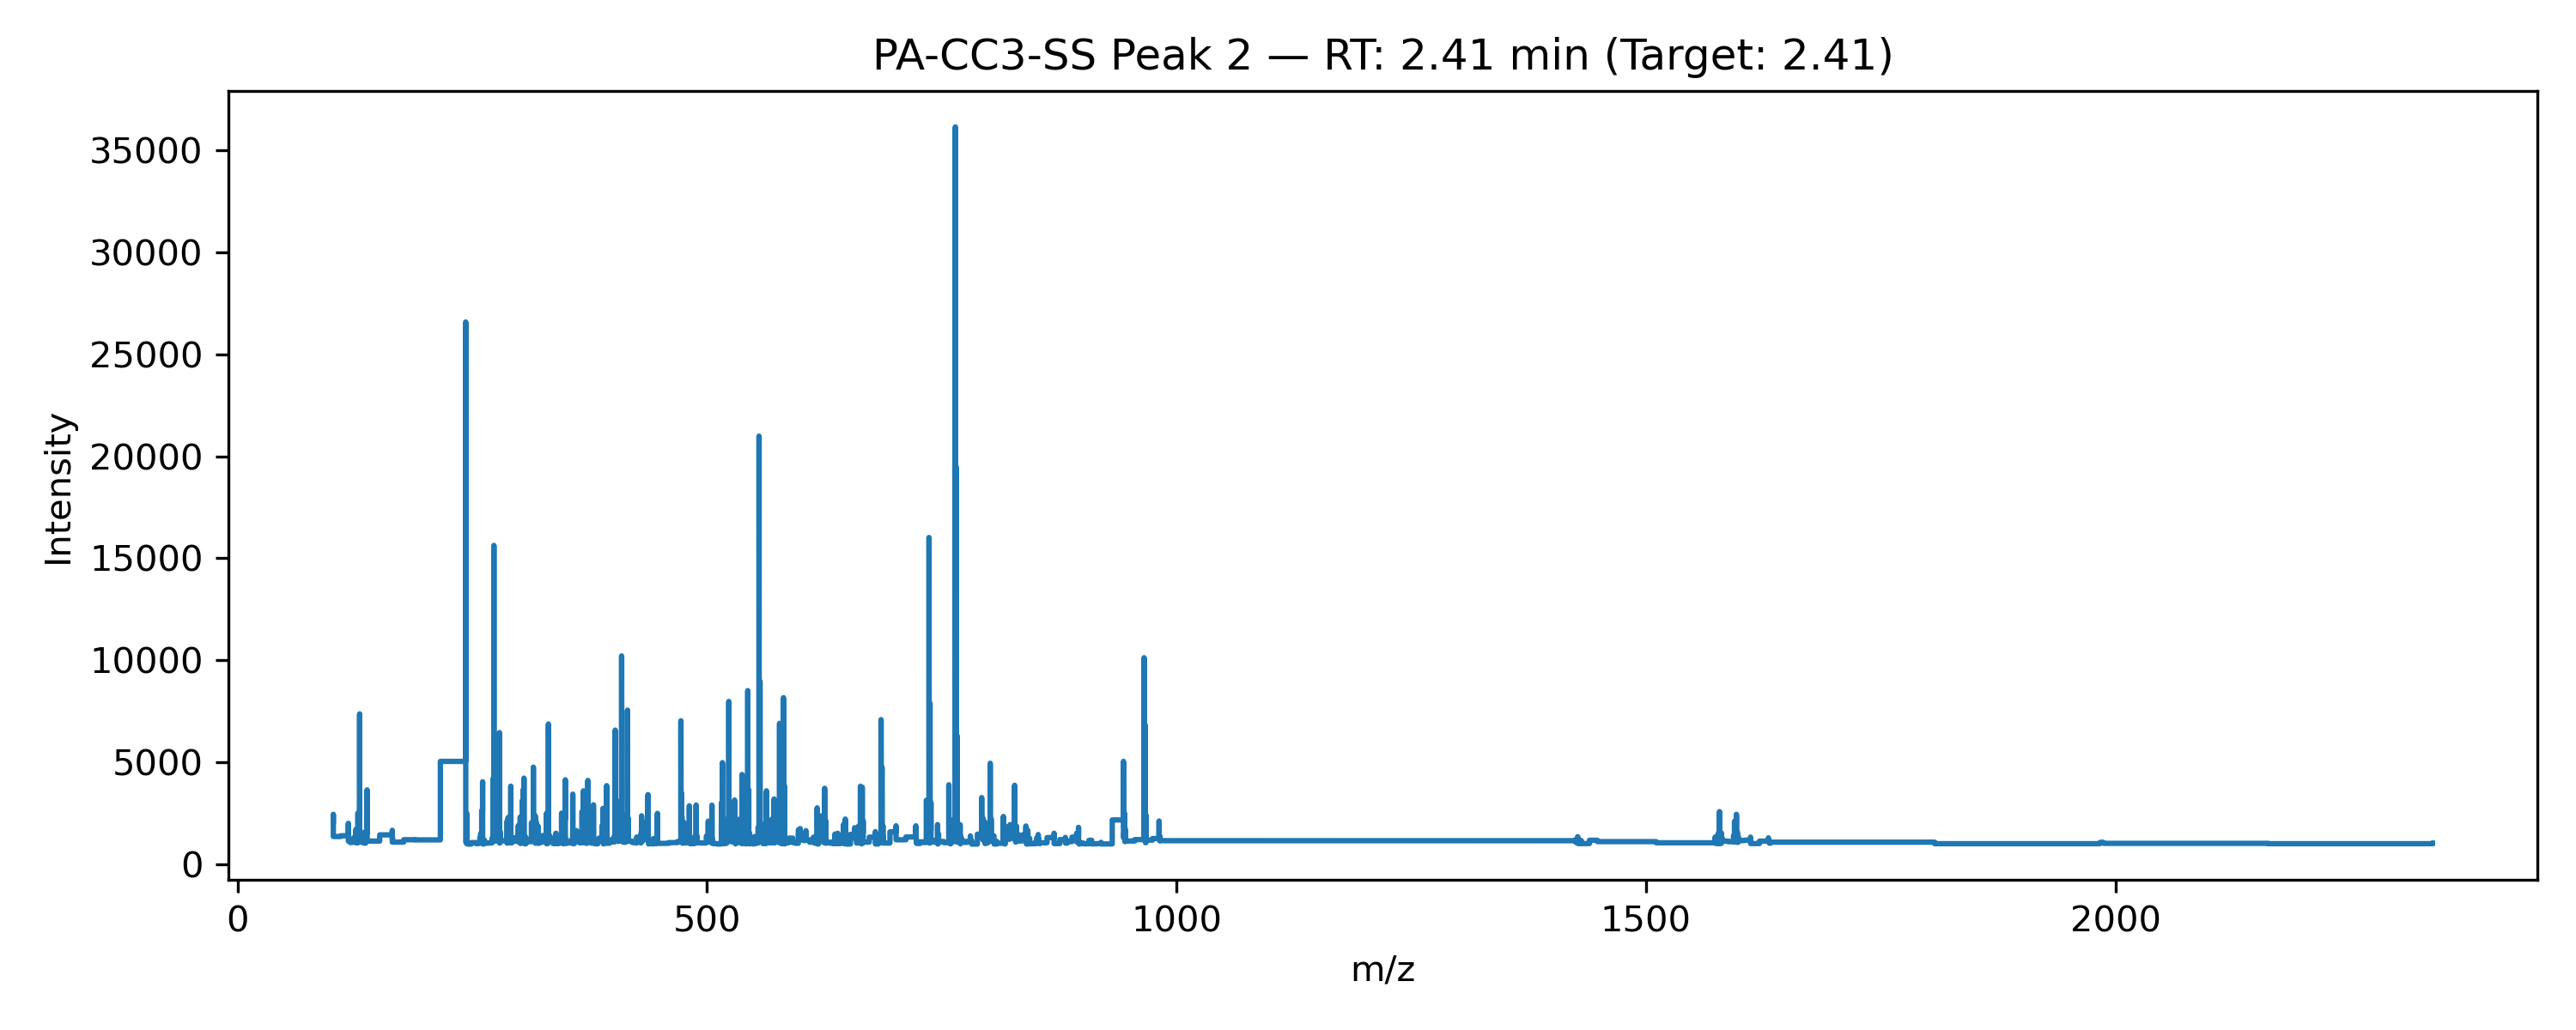

Values plotted in this chart, from the file beside it:
ScanNumber, RetentionTime, m/z, Intensity
scanId=144845, 2.414, 102.1, 2020
scanId=144845, 2.414, 102.1, 2458
scanId=144845, 2.414, 102.1, 1950
scanId=144845, 2.414, 102.1, 1370
scanId=144845, 2.414, 118.1, 1408
scanId=144845, 2.414, 118.1, 2019
scanId=144845, 2.414, 118.1, 1671
scanId=144845, 2.414, 118.1, 1146
scanId=144845, 2.414, 122.1, 1075
scanId=144845, 2.414, 122.1, 1193
scanId=144845, 2.414, 126.1, 1324
scanId=144845, 2.414, 126.1, 1719
scanId=144845, 2.414, 126.1, 1497
scanId=144845, 2.414, 126.1, 1058
scanId=144845, 2.414, 130.1, 2509
scanId=144845, 2.414, 130.2, 6424
scanId=144845, 2.414, 130.2, 7381
scanId=144845, 2.414, 130.2, 5617
scanId=144845, 2.414, 130.2, 3783
scanId=144845, 2.414, 130.2, 2564
scanId=144845, 2.414, 130.2, 1730
scanId=144845, 2.414, 130.2, 1192
scanId=144845, 2.414, 135, 1083
scanId=144845, 2.414, 135, 1583
scanId=144845, 2.414, 135, 1464
scanId=144845, 2.414, 135, 1046
scanId=144845, 2.414, 138.1, 1550
scanId=144845, 2.414, 138.1, 3366
scanId=144845, 2.414, 138.1, 3657
scanId=144845, 2.414, 138.1, 2684
scanId=144845, 2.414, 138.1, 1733
scanId=144845, 2.414, 138.1, 1148
scanId=144845, 2.414, 164.9, 1451
scanId=144845, 2.414, 164.9, 1676
scanId=144845, 2.414, 164.9, 1382
scanId=144845, 2.414, 165.1, 1125
scanId=144845, 2.414, 165.1, 1332
scanId=144845, 2.414, 165.1, 1097
scanId=144845, 2.414, 189.1, 1213
scanId=144845, 2.414, 189.1, 1205
scanId=144845, 2.414, 243.1, 5051
scanId=144845, 2.414, 243.1, 17366
scanId=144845, 2.414, 243.1, 26579
scanId=144845, 2.414, 243.1, 23945
scanId=144845, 2.414, 243.1, 16715
scanId=144845, 2.414, 243.1, 11187
scanId=144845, 2.414, 243.2, 7618
scanId=144845, 2.414, 243.2, 5094
scanId=144845, 2.414, 243.2, 3480
scanId=144845, 2.414, 243.2, 2393
scanId=144845, 2.414, 243.2, 1657
scanId=144845, 2.414, 243.2, 1097
scanId=144845, 2.414, 244.1, 1112
scanId=144845, 2.414, 244.1, 2252
scanId=144845, 2.414, 244.1, 2514
scanId=144845, 2.414, 244.1, 2055
scanId=144845, 2.414, 244.1, 1478
scanId=144845, 2.414, 244.1, 1026
scanId=144845, 2.414, 245.1, 1013
scanId=144845, 2.414, 247.1, 1000
... 1,416 more rows
